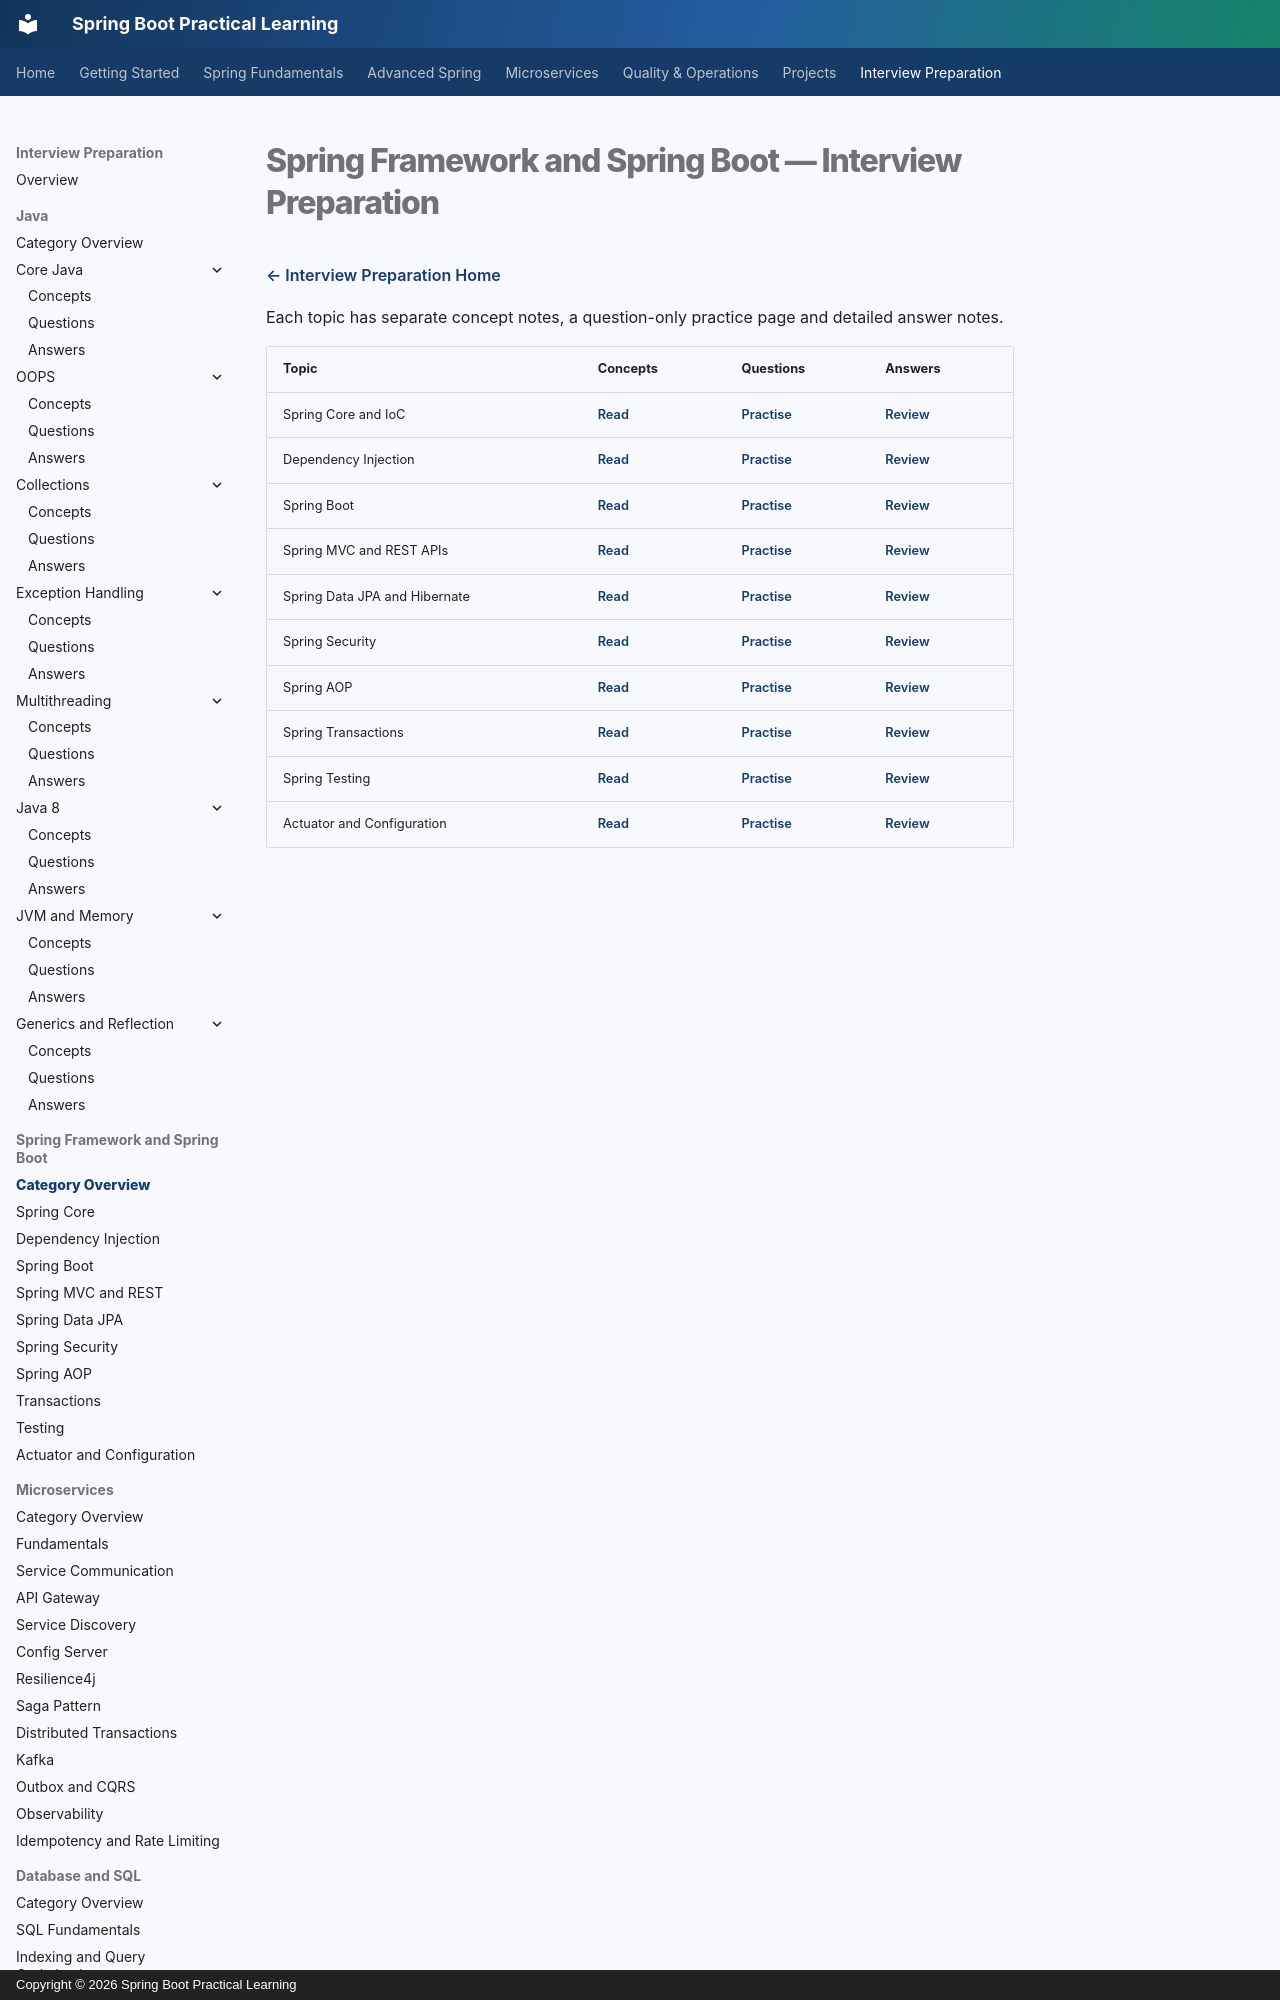

repository: praveen-kushwaha1/springboot-practical-learning · page: interview-prep/02-spring/index.html · generator: mkdocs · copyright: Copyright © 2026 Spring Boot Practical Learning

# Spring Framework and Spring Boot — Interview Preparation

[← Interview Preparation Home](../index.md)

Each topic has separate concept notes, a question-only practice page and detailed answer notes.
